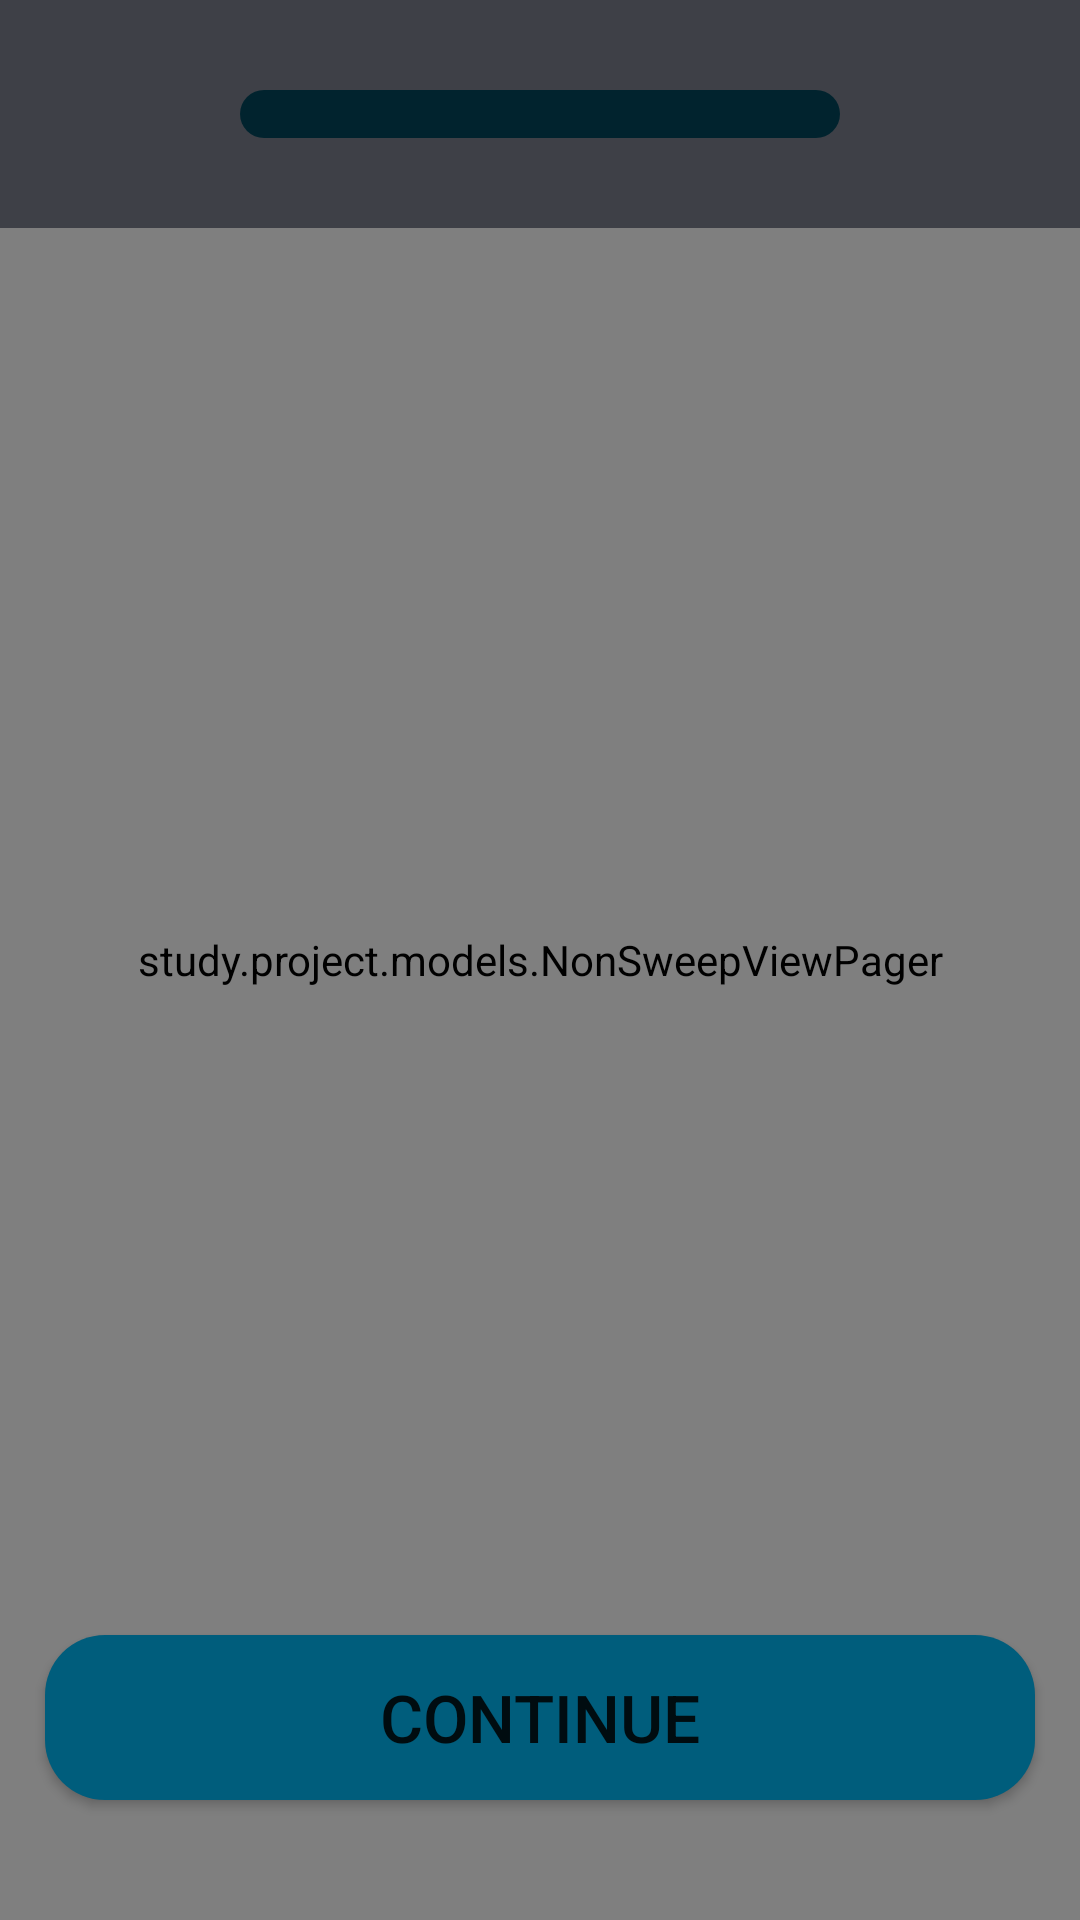

This screen was rendered from an Android layout file. Write that file and the resources it references.
<!-- AndroidManifest.xml: application theme Theme.HealthUp -->
<!-- res/layout/activity_register.xml -->
<?xml version="1.0" encoding="utf-8"?>
<layout xmlns:android="http://schemas.android.com/apk/res/android"
    xmlns:app="http://schemas.android.com/apk/res-auto"
    xmlns:tools="http://schemas.android.com/tools">

    <androidx.constraintlayout.widget.ConstraintLayout
        android:id="@+id/container"
        android:layout_width="match_parent"
        android:layout_height="match_parent"
        android:theme="@style/Theme.HealthUpNoActionBar">

        <com.google.android.material.tabs.TabLayout
            android:id="@+id/tabLayout"
            android:layout_width="0dp"
            android:layout_height="0dp"
            android:background="@color/gray_light"
            android:elevation="4dp"
            android:minHeight="?attr/actionBarSize"
            android:theme="@style/ThemeOverlay.AppCompat.Dark.ActionBar"
            app:layout_constraintStart_toStartOf="parent"
            app:layout_constraintTop_toTopOf="parent" />

        <study.project.models.NonSweepViewPager
            android:id="@+id/vp_register"
            android:layout_width="match_parent"
            android:layout_height="match_parent" />

        <androidx.appcompat.widget.Toolbar
            android:id="@+id/toolbar"
            android:layout_width="match_parent"
            android:layout_height="@dimen/toolbar_height"
            android:background="@color/gray_light"
            android:orientation="vertical"
            app:layout_constraintTop_toTopOf="parent">

            <ImageButton
                android:id="@+id/btn_back"
                android:layout_width="wrap_content"
                android:layout_height="wrap_content"
                android:layout_marginStart="40dp"
                android:background="@null"
                android:contentDescription="@string/back"
                android:src="@drawable/arrow_back_24" />

            <ProgressBar
                android:id="@+id/progress_bar"
                style="?android:attr/progressBarStyleHorizontal"
                android:layout_width="200dp"
                android:layout_height="wrap_content"
                android:layout_gravity="center"
                android:progressDrawable="@drawable/progessbar_register"
                tools:progress="70" />

        </androidx.appcompat.widget.Toolbar>

        <Button
            android:id="@+id/btn_next"
            style="@style/login_containers"
            android:layout_width="@dimen/card_width"
            android:layout_height="@dimen/button_main_height"
            android:layout_marginBottom="40dp"
            android:background="@drawable/main_btn"
            android:text="@string/onboarding_continue"
            app:layout_constraintBottom_toBottomOf="parent"
            app:layout_constraintEnd_toEndOf="parent"
            app:layout_constraintStart_toStartOf="parent" />

        <Button
            android:id="@+id/btn_confirm"
            style="@style/login_containers"
            android:layout_width="@dimen/card_width"
            android:layout_height="@dimen/button_main_height"
            android:layout_marginBottom="40dp"
            android:background="@drawable/main_btn"
            android:text="@string/onboarding_confirm"
            android:visibility="gone"
            app:layout_constraintBottom_toBottomOf="parent"
            app:layout_constraintEnd_toEndOf="parent"
            app:layout_constraintStart_toStartOf="parent" />


    </androidx.constraintlayout.widget.ConstraintLayout>
</layout>
<!-- resources referenced by this layout -->
<resources>
  <color name="gray_light">#3E4047</color>
  <dimen name="button_main_height">55dp</dimen>
  <dimen name="card_width">330dp</dimen>
  <dimen name="toolbar_height">76dp</dimen>
  <!-- drawable main_btn (drawable) -->
  <?xml version="1.0" encoding="utf-8"?>
  <shape xmlns:android="http://schemas.android.com/apk/res/android">
      <corners android:radius="20dp" />
      <solid android:color="@color/primary" />
  </shape>
  <!-- drawable progessbar_register (drawable) -->
  <?xml version="1.0" encoding="utf-8"?>
  <layer-list xmlns:android="http://schemas.android.com/apk/res/android">
  
      
      <item android:id="@android:id/background">
          <shape>
              <gradient
                  android:centerColor="@color/blue_dark"
                  android:endColor="@color/blue_dark"
                  android:startColor="@color/blue_dark" />
              <corners android:radius="200dp" />
          </shape>
      </item>
  
      
      <item android:id="@android:id/progress">
          <clip>
              <shape>
                  <gradient
                      android:angle="270"
                      android:centerColor="@color/blue"
                      android:centerY="1.0"
                      android:endColor="@color/blue"
                      android:startColor="@color/blue" />
                  <corners android:radius="200dp" />
              </shape>
          </clip>
      </item>
  </layer-list>
  <string name="back">back</string>
  <string name="onboarding_confirm">Confirm</string>
  <string name="onboarding_continue">Continue</string>
  <style name="Theme.HealthUpNoActionBar" parent="Theme.MaterialComponents.DayNight.NoActionBar">
          
          <item name="colorPrimary">@color/blue</item>
          <item name="colorPrimaryVariant">@color/blue_dark</item>
          <item name="colorOnPrimary">@color/white</item>
          <item name="android:textColorHint">@color/white</item>
          
          <item name="colorSecondary">@color/accentRed</item>
          <item name="colorSecondaryVariant">@color/accentRed</item>
          <item name="colorOnSecondary">@color/black</item>
          
          <item name="android:statusBarColor">@color/primary</item>
          
      </style>
  <style name="login_containers">
          <item name="android:layout_width">@dimen/button_main_width</item>
          <item name="android:layout_height">@dimen/button_main_height</item>
          <item name="android:textSize">22sp</item>
      </style>
  <style name="Theme.HealthUp" parent="Theme.MaterialComponents.DayNight.DarkActionBar">
          
          <item name="colorPrimary">@color/blue</item>
          <item name="colorPrimaryVariant">@color/blue_dark</item>
          <item name="colorOnPrimary">@color/white</item>
          <item name="android:textColorHint">@color/white</item>
          
          <item name="colorSecondary">@color/accentRed</item>
          <item name="colorSecondaryVariant">@color/accentRed</item>
          <item name="colorOnSecondary">@color/black</item>
          
          <item name="android:statusBarColor">?attr/colorPrimaryVariant</item>
          
      </style>
  <color name="primary">#005D7C</color>
  <color name="blue_dark">#01232E</color>
  <color name="blue">#005D7C</color>
  <color name="white">#FFFFFFFF</color>
  <color name="accentRed">#EF5965</color>
  <color name="black">#FF000000</color>
  <dimen name="button_main_width">248dp</dimen>
</resources>
